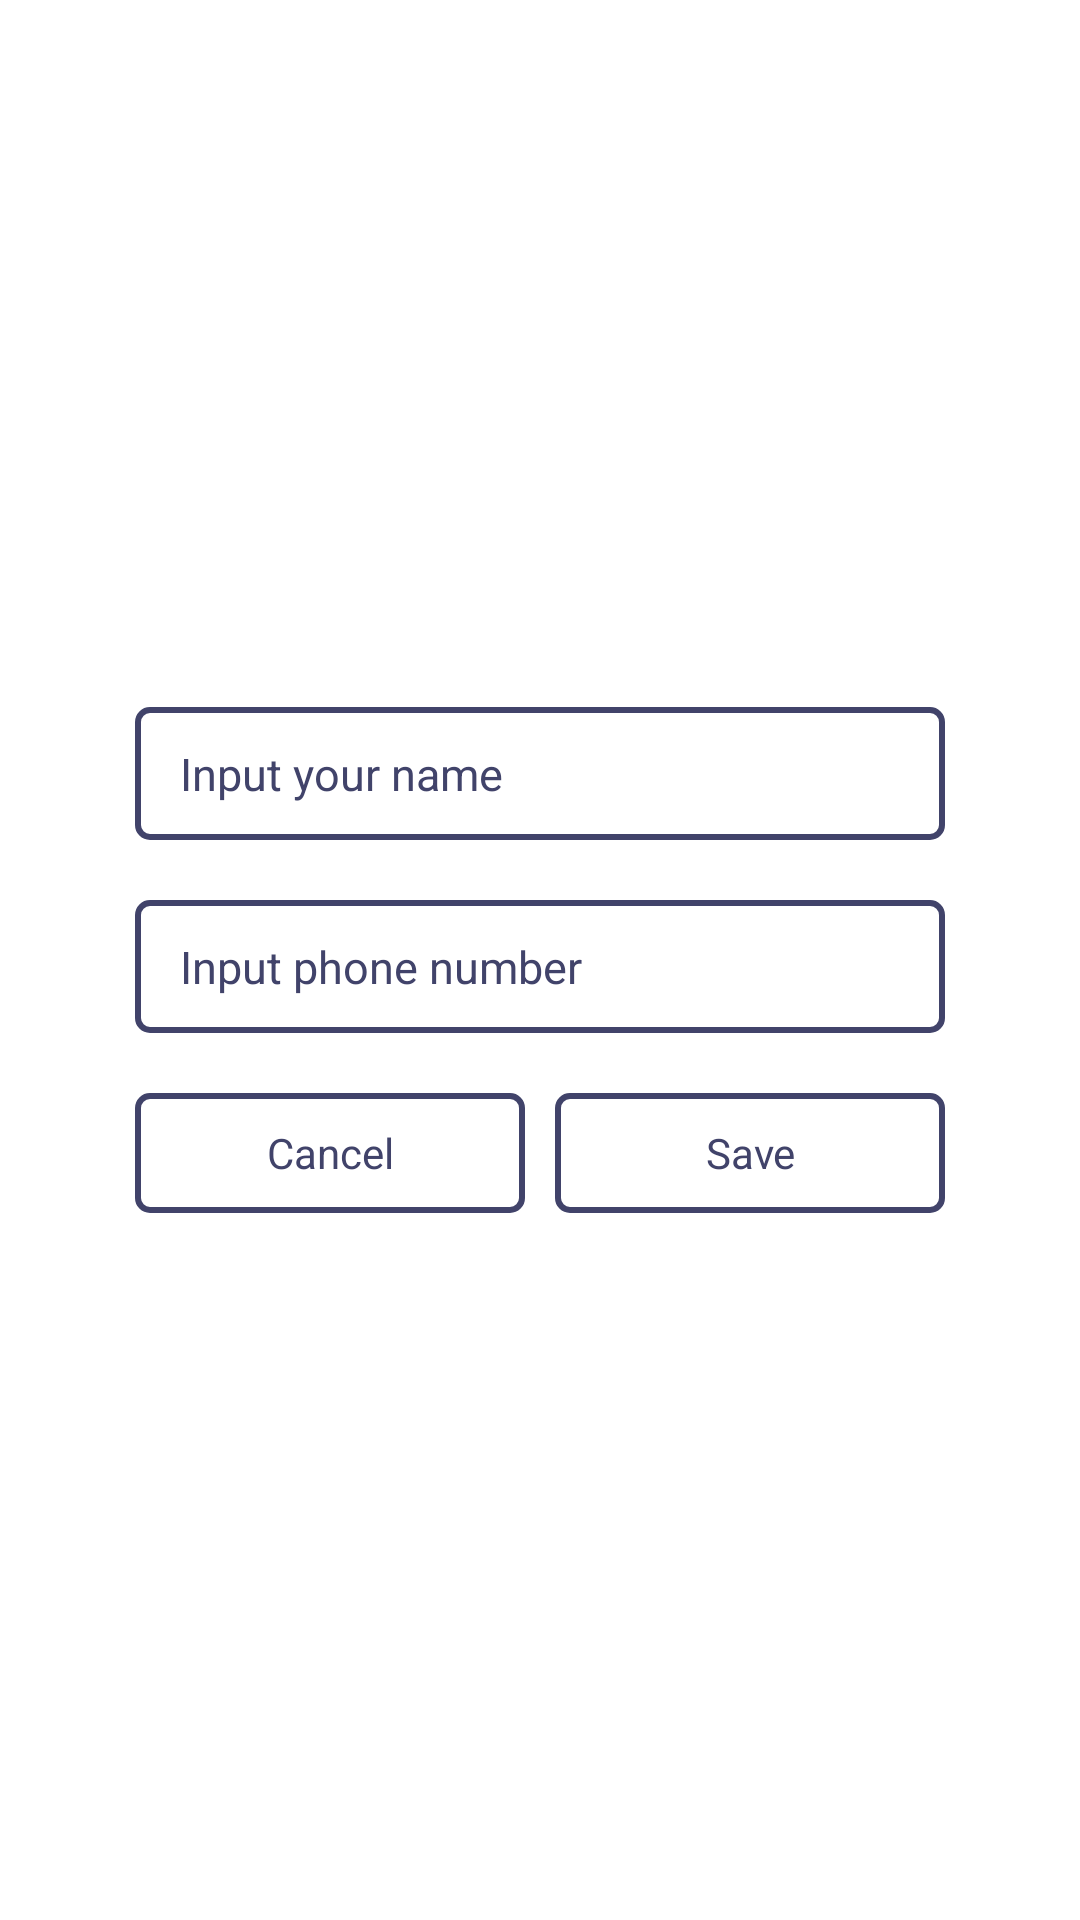

Here is an Android app screen rendered from its layout file. Give the layout XML and the strings, colors and styles it references.
<!-- AndroidManifest.xml: application theme Theme.Srm -->
<!-- res/layout/student_add_view.xml -->
<?xml version="1.0" encoding="utf-8"?>
<FrameLayout xmlns:android="http://schemas.android.com/apk/res/android"
    xmlns:app="http://schemas.android.com/apk/res-auto"
    android:layout_width="match_parent"
    android:layout_height="match_parent">

    <androidx.constraintlayout.widget.ConstraintLayout
        android:layout_gravity="center"
        android:layout_width="300dp"
        android:layout_height="wrap_content"
        android:background="@drawable/dialog_back"
        android:paddingVertical="20dp">

        <EditText
            android:id="@+id/input_name"
            android:background="@drawable/input_edit_back"
            android:paddingVertical="12dp"
            android:paddingStart="15dp"
            android:layout_width="0dp"
            android:layout_height="wrap_content"
            app:layout_constraintStart_toStartOf="parent"
            app:layout_constraintEnd_toEndOf="parent"
            app:layout_constraintTop_toTopOf="parent"
            android:layout_marginHorizontal="15dp"
            android:hint="Input your name"
            android:textColorHint="@color/dark_blue"
            android:textSize="15dp"/>

        <EditText
            android:id="@+id/input_number"
            android:background="@drawable/input_edit_back"
            android:paddingVertical="12dp"
            android:layout_marginTop="20dp"
            android:paddingStart="15dp"
            android:layout_width="0dp"
            android:layout_height="wrap_content"
            app:layout_constraintStart_toStartOf="parent"
            app:layout_constraintEnd_toEndOf="parent"
            app:layout_constraintTop_toBottomOf="@id/input_name"
            android:layout_marginHorizontal="15dp"
            android:hint="Input phone number"
            android:textColorHint="@color/dark_blue"
            android:textSize="15dp"/>



        <LinearLayout
            android:id="@+id/btn_layout"
            android:layout_width="0dp"
            android:layout_height="wrap_content"
            android:layout_marginTop="20dp"
            android:orientation="horizontal"
            android:weightSum="2"
            app:layout_constraintTop_toBottomOf="@id/input_number"
            app:layout_constraintBottom_toBottomOf="parent"
            app:layout_constraintStart_toStartOf="@id/input_number"
            app:layout_constraintEnd_toEndOf="@id/input_number">

            <TextView
                android:background="@drawable/input_edit_back"
                android:text="Cancel"
                android:clickable="true"
                android:layout_marginEnd="5dp"
                android:id="@+id/cancel_button"
                android:layout_width="0dp"
                android:layout_weight="1"
                android:layout_height="40dp"
                android:textColor="@color/dark_blue"
                android:gravity="center"/>

            <TextView
                android:background="@drawable/input_edit_back"
                android:clickable="true"
                android:id="@+id/save_button"
                android:layout_width="0dp"
                android:layout_height="40dp"
                android:layout_marginStart="5dp"
                android:layout_weight="1"
                android:gravity="center"
                android:textColor="@color/dark_blue"
                android:text="Save"/>

        </LinearLayout>

    </androidx.constraintlayout.widget.ConstraintLayout>

</FrameLayout>
<!-- resources referenced by this layout -->
<resources>
  <color name="dark_blue">#41436A</color>
  <!-- drawable input_edit_back (drawable) -->
  <?xml version="1.0" encoding="utf-8"?>
  <shape xmlns:android="http://schemas.android.com/apk/res/android">
  
      <stroke android:color="@color/dark_blue"
          android:width="2dp"/>
      <corners android:radius="4dp"/>
  
  </shape>
  <style name="Theme.Srm" parent="Theme.MaterialComponents.DayNight.NoActionBar">
          
          <item name="colorPrimary">@color/purple_500</item>
          <item name="colorPrimaryVariant">@color/purple_700</item>
          <item name="colorOnPrimary">@color/white</item>
          
          <item name="colorSecondary">@color/teal_200</item>
          <item name="colorSecondaryVariant">@color/teal_700</item>
          <item name="colorOnSecondary">@color/black</item>
          
          <item name="android:statusBarColor" tools:targetApi="l">?attr/colorPrimaryVariant</item>
          
      </style>
  <color name="purple_500">#FF6200EE</color>
  <color name="purple_700">#FF3700B3</color>
  <color name="white">#FFFFFFFF</color>
  <color name="teal_200">#FF03DAC5</color>
  <color name="teal_700">#FF018786</color>
  <color name="black">#FF000000</color>
</resources>
